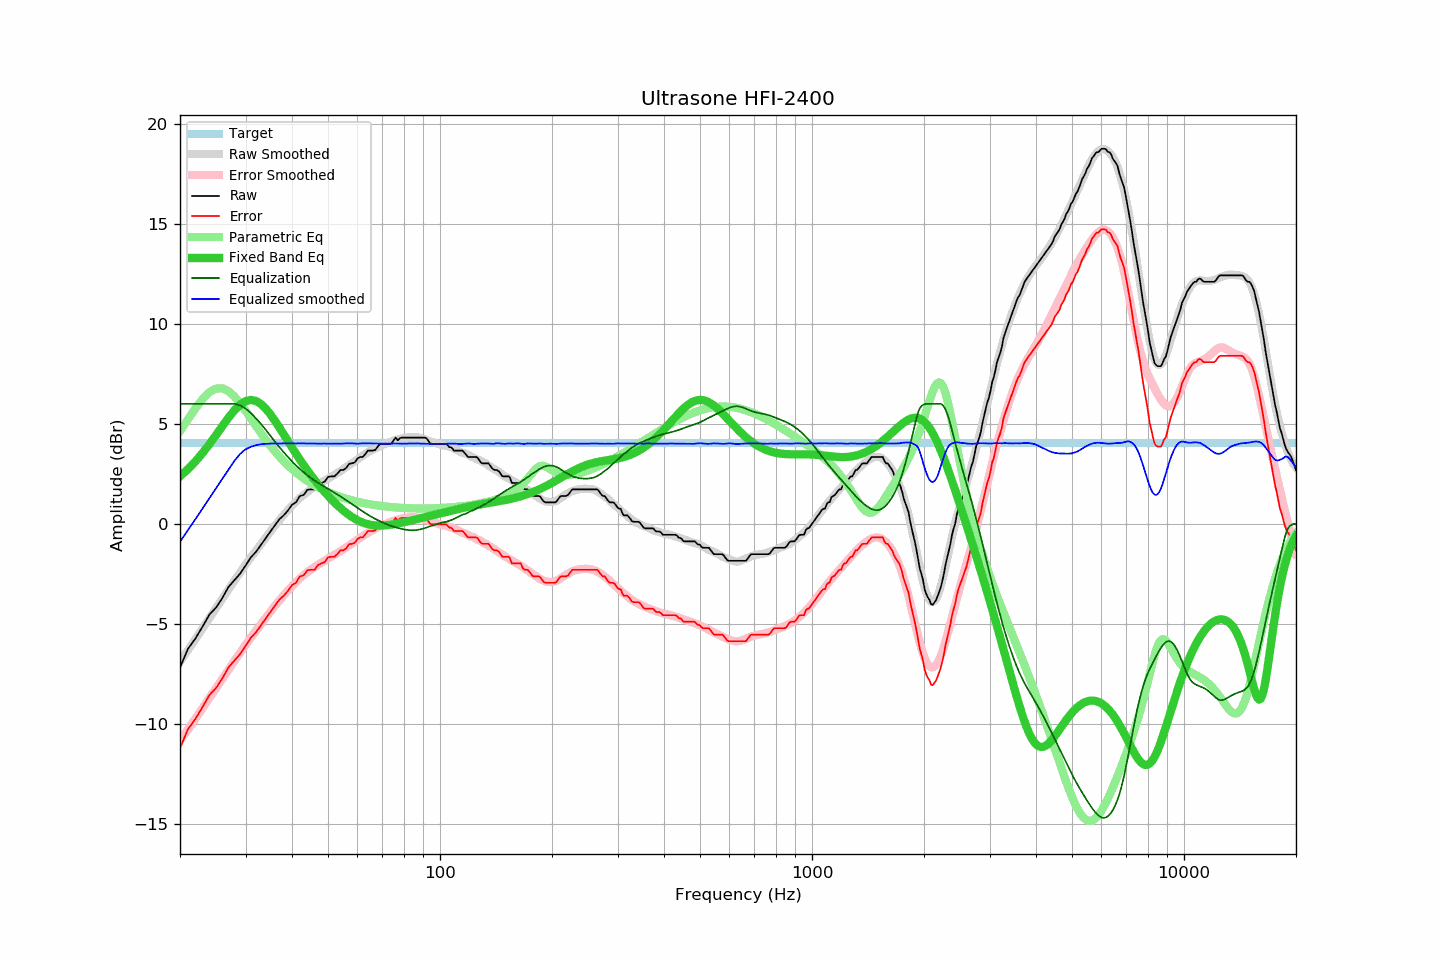

The file beside this chart, header and first rows:
frequency, raw, error, smoothed, error_smoothed, equalization, parametric_eq, equalized_raw, equalized_smoothed, target
20, -7.20, -11.22, -6.90, -10.86, 6.00, 2.37, -1.20, -0.90, 4.02
21, -6.26, -10.28, -6.32, -10.29, 6.00, 2.73, -0.26, -0.32, 4.02
22, -5.74, -9.76, -5.77, -9.74, 6.00, 3.12, 0.26, 0.23, 4.02
23, -5.14, -9.16, -5.23, -9.22, 6.00, 3.54, 0.86, 0.77, 4.02
24, -4.54, -8.56, -4.72, -8.71, 6.00, 3.98, 1.46, 1.28, 4.02
25, -4.19, -8.21, -4.22, -8.22, 6.00, 4.44, 1.81, 1.78, 4.02
26, -3.71, -7.73, -3.75, -7.75, 6.00, 4.89, 2.29, 2.25, 4.02
27, -3.16, -7.18, -3.29, -7.30, 6.00, 5.31, 2.84, 2.71, 4.02
28, -2.82, -6.84, -2.85, -6.87, 6.00, 5.67, 3.18, 3.15, 4.02
29, -2.50, -6.52, -2.44, -6.45, 5.92, 5.95, 3.43, 3.49, 4.02
30, -2.10, -6.12, -2.04, -6.06, 5.77, 6.13, 3.67, 3.73, 4.02
31, -1.68, -5.70, -1.69, -5.69, 5.54, 6.19, 3.86, 3.85, 4.02
32, -1.41, -5.43, -1.35, -5.35, 5.28, 6.14, 3.87, 3.93, 4.02
33, -1.06, -5.08, -1.02, -5.02, 5.00, 5.99, 3.94, 3.98, 4.02
34, -0.72, -4.74, -0.70, -4.70, 4.70, 5.76, 3.98, 4.00, 4.02
35, -0.39, -4.41, -0.39, -4.40, 4.40, 5.47, 4.01, 4.01, 4.02
36, -0.08, -4.10, -0.09, -4.11, 4.11, 5.15, 4.03, 4.02, 4.02
37, 0.23, -3.79, 0.18, -3.83, 3.83, 4.81, 4.06, 4.01, 4.02
38, 0.42, -3.60, 0.44, -3.58, 3.58, 4.47, 4.00, 4.02, 4.02
39, 0.66, -3.36, 0.69, -3.34, 3.34, 4.14, 4.00, 4.03, 4.02
40, 0.95, -3.07, 0.90, -3.12, 3.12, 3.81, 4.07, 4.02, 4.02
41, 1.07, -2.95, 1.10, -2.92, 2.92, 3.50, 3.99, 4.02, 4.02
42, 1.39, -2.63, 1.29, -2.74, 2.74, 3.21, 4.13, 4.02, 4.02
43, 1.44, -2.58, 1.45, -2.57, 2.57, 2.93, 4.01, 4.02, 4.02
44, 1.70, -2.32, 1.59, -2.42, 2.42, 2.67, 4.12, 4.01, 4.02
45, 1.72, -2.30, 1.73, -2.29, 2.29, 2.43, 4.01, 4.01, 4.02
46, 1.72, -2.30, 1.85, -2.16, 2.16, 2.20, 3.88, 4.01, 4.02
47, 1.96, -2.06, 1.96, -2.05, 2.05, 1.98, 4.01, 4.01, 4.02
48, 2.04, -1.98, 2.07, -1.95, 1.95, 1.77, 3.99, 4.01, 4.02
49, 2.11, -1.91, 2.17, -1.84, 1.84, 1.58, 3.96, 4.01, 4.02
50, 2.34, -1.68, 2.26, -1.75, 1.75, 1.40, 4.09, 4.01, 4.02
51, 2.37, -1.65, 2.35, -1.66, 1.66, 1.23, 4.03, 4.01, 4.02
52, 2.37, -1.65, 2.45, -1.56, 1.56, 1.07, 3.93, 4.01, 4.02
53, 2.51, -1.51, 2.54, -1.47, 1.47, 0.92, 3.98, 4.01, 4.02
54, 2.69, -1.33, 2.63, -1.37, 1.37, 0.78, 4.06, 4.00, 4.02
55, 2.69, -1.33, 2.74, -1.27, 1.27, 0.66, 3.96, 4.01, 4.02
56, 2.80, -1.22, 2.85, -1.18, 1.18, 0.54, 3.98, 4.02, 4.02
57, 3.00, -1.02, 2.94, -1.08, 1.08, 0.43, 4.08, 4.02, 4.02
58, 3.02, -1.00, 3.03, -0.98, 0.98, 0.34, 4.01, 4.02, 4.02
59, 3.07, -0.95, 3.12, -0.89, 0.89, 0.25, 3.96, 4.01, 4.02
60, 3.26, -0.76, 3.21, -0.79, 0.79, 0.18, 4.06, 4.01, 4.02
61, 3.34, -0.68, 3.31, -0.70, 0.70, 0.11, 4.04, 4.01, 4.02
62, 3.34, -0.68, 3.41, -0.61, 0.61, 0.06, 3.96, 4.02, 4.02
63, 3.49, -0.53, 3.49, -0.53, 0.53, 0.01, 4.02, 4.02, 4.02
64, 3.66, -0.36, 3.57, -0.45, 0.45, -0.02, 4.11, 4.03, 4.02
65, 3.66, -0.36, 3.65, -0.38, 0.38, -0.05, 4.04, 4.03, 4.02
66, 3.66, -0.36, 3.70, -0.31, 0.31, -0.07, 3.97, 4.01, 4.02
67, 3.69, -0.33, 3.77, -0.24, 0.24, -0.08, 3.93, 4.01, 4.02
68, 3.86, -0.16, 3.83, -0.18, 0.18, -0.09, 4.04, 4.01, 4.02
69, 3.99, -0.03, 3.89, -0.13, 0.13, -0.09, 4.12, 4.01, 4.02
70, 3.99, -0.03, 3.93, -0.07, 0.07, -0.09, 4.06, 4.01, 4.02
71, 3.99, -0.03, 3.99, -0.02, 0.02, -0.08, 4.01, 4.01, 4.02
72, 3.99, -0.03, 4.04, 0.03, -0.03, -0.07, 3.97, 4.01, 4.02
73, 3.99, -0.03, 4.08, 0.07, -0.07, -0.06, 3.92, 4.01, 4.02
74, 4.01, -0.01, 4.12, 0.11, -0.11, -0.04, 3.90, 4.01, 4.02
75, 4.16, 0.14, 4.16, 0.15, -0.15, -0.02, 4.02, 4.01, 4.02
76, 4.31, 0.29, 4.20, 0.18, -0.18, -0.00, 4.13, 4.02, 4.02
77, 4.17, 0.15, 4.22, 0.21, -0.21, 0.02, 3.96, 4.01, 4.02
78, 4.28, 0.26, 4.24, 0.24, -0.24, 0.04, 4.04, 4.00, 4.02
79, 4.31, 0.29, 4.26, 0.26, -0.26, 0.06, 4.05, 4.00, 4.02
... 553 more rows
